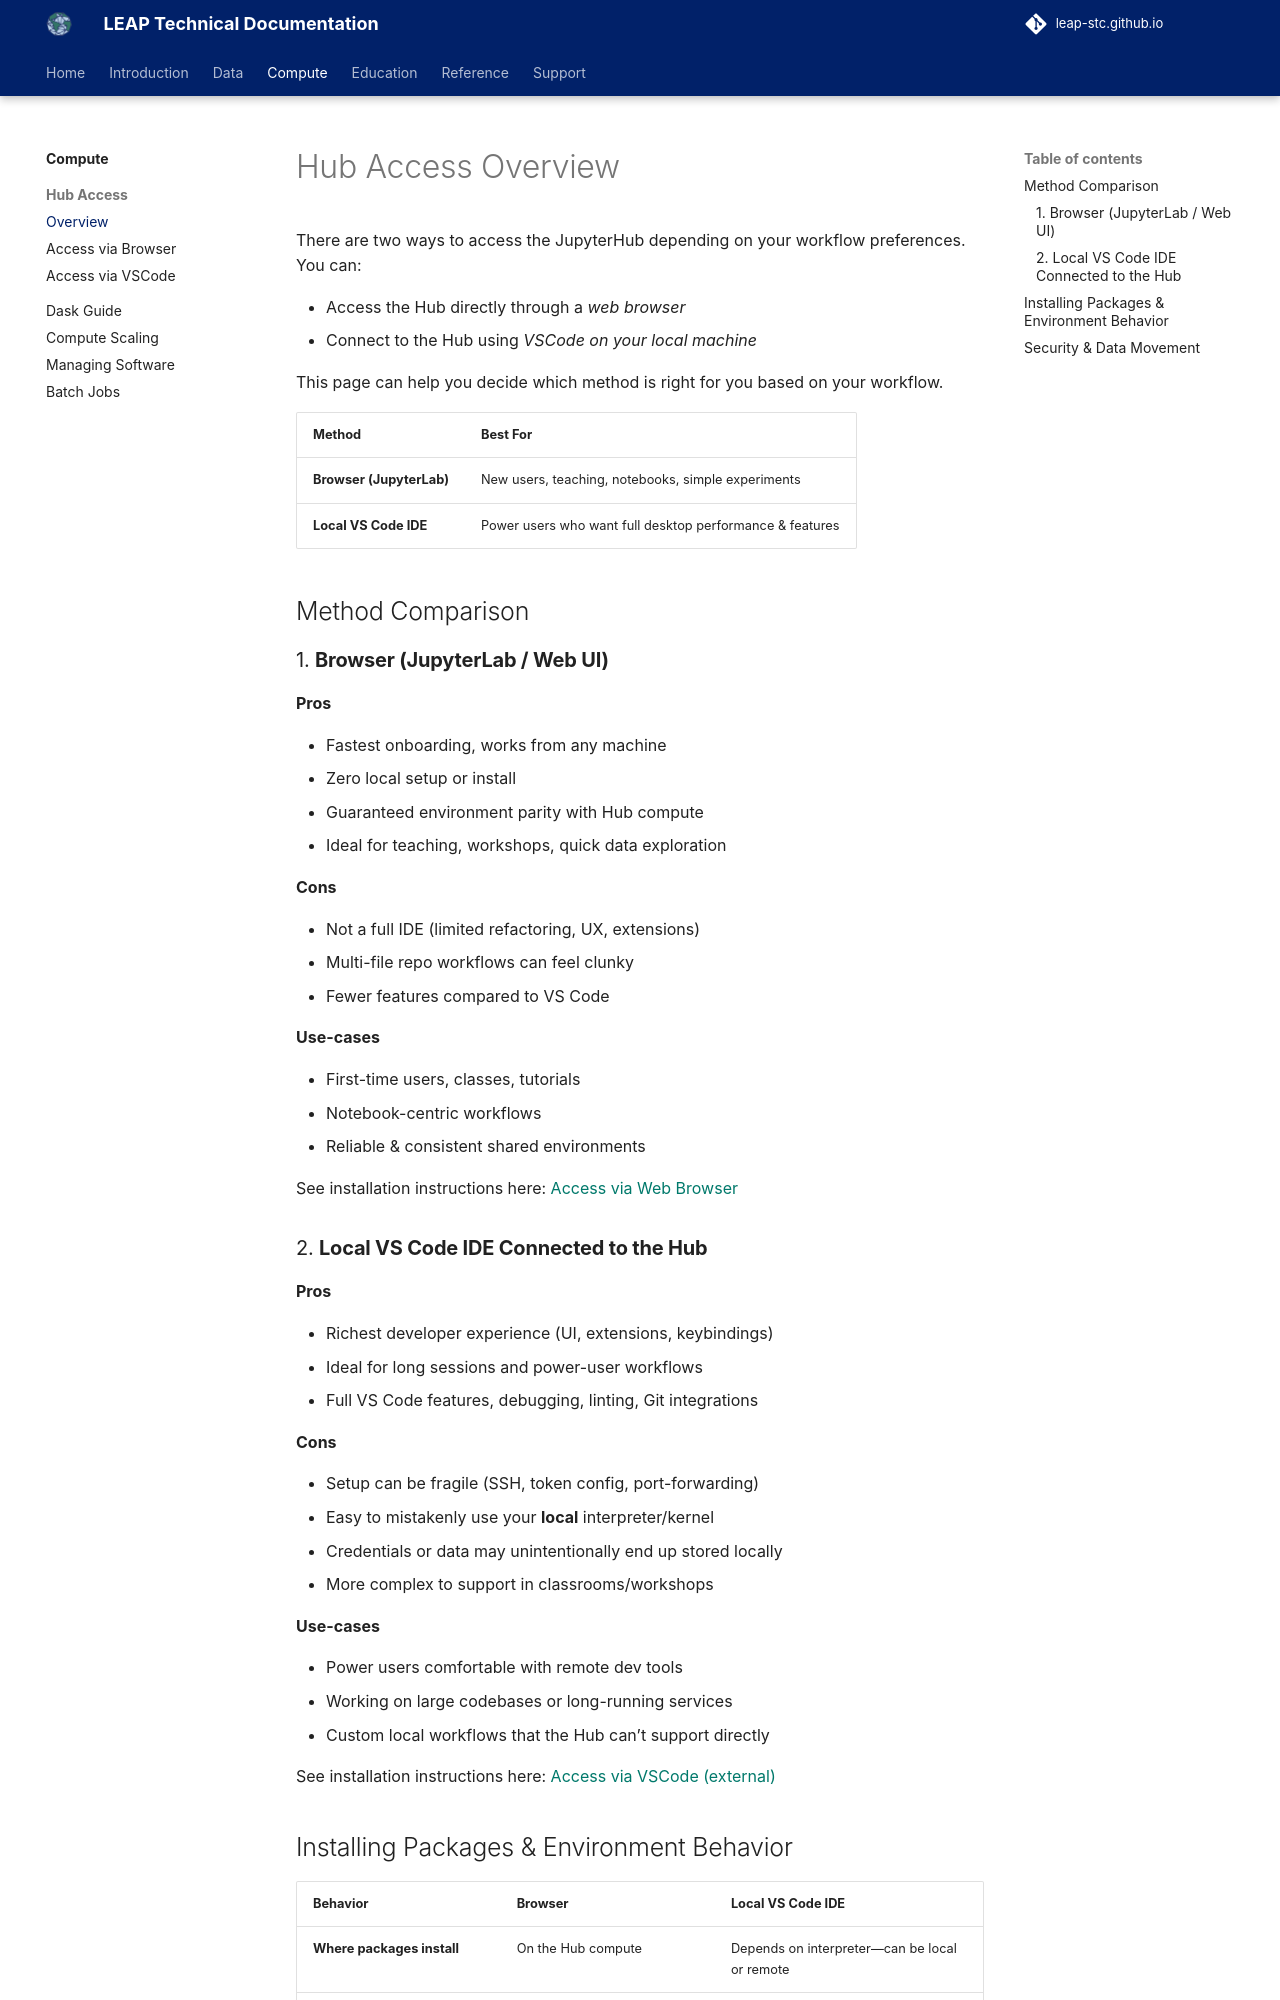

repository: leap-stc/leap-stc.github.io · page: compute/hub_access/index.html · generator: mkdocs

# Hub Access Overview

There are two ways to access the JupyterHub depending on your workflow preferences. You can:

- Access the Hub directly through a *web browser*
- Connect to the Hub using *VSCode on your local machine*

This page can help you decide which method is right for you based on your workflow.

| Method                   | Best For                                                 |
| ------------------------ | -------------------------------------------------------- |
| **Browser (JupyterLab)** | New users, teaching, notebooks, simple experiments       |
| **Local VS Code IDE**    | Power users who want full desktop performance & features |

## Method Comparison

### 1. **Browser (JupyterLab / Web UI)**

**Pros**

- Fastest onboarding, works from any machine
- Zero local setup or install
- Guaranteed environment parity with Hub compute
- Ideal for teaching, workshops, quick data exploration

**Cons**

- Not a full IDE (limited refactoring, UX, extensions)
- Multi-file repo workflows can feel clunky
- Fewer features compared to VS Code

**Use-cases**

- First-time users, classes, tutorials
- Notebook-centric workflows
- Reliable & consistent shared environments

See installation instructions here: [Access via Web Browser](hub_browser_access.md)

### 2. **Local VS Code IDE Connected to the Hub**

**Pros**

- Richest developer experience (UI, extensions, keybindings)
- Ideal for long sessions and power-user workflows
- Full VS Code features, debugging, linting, Git integrations

**Cons**

- Setup can be fragile (SSH, token config, port-forwarding)
- Easy to mistakenly use your **local** interpreter/kernel
- Credentials or data may unintentionally end up stored locally
- More complex to support in classrooms/workshops

**Use-cases**

- Power users comfortable with remote dev tools
- Working on large codebases or long-running services
- Custom local workflows that the Hub can’t support directly

See installation instructions here: [Access via VSCode (external)](vs_code_to_hub.md)
